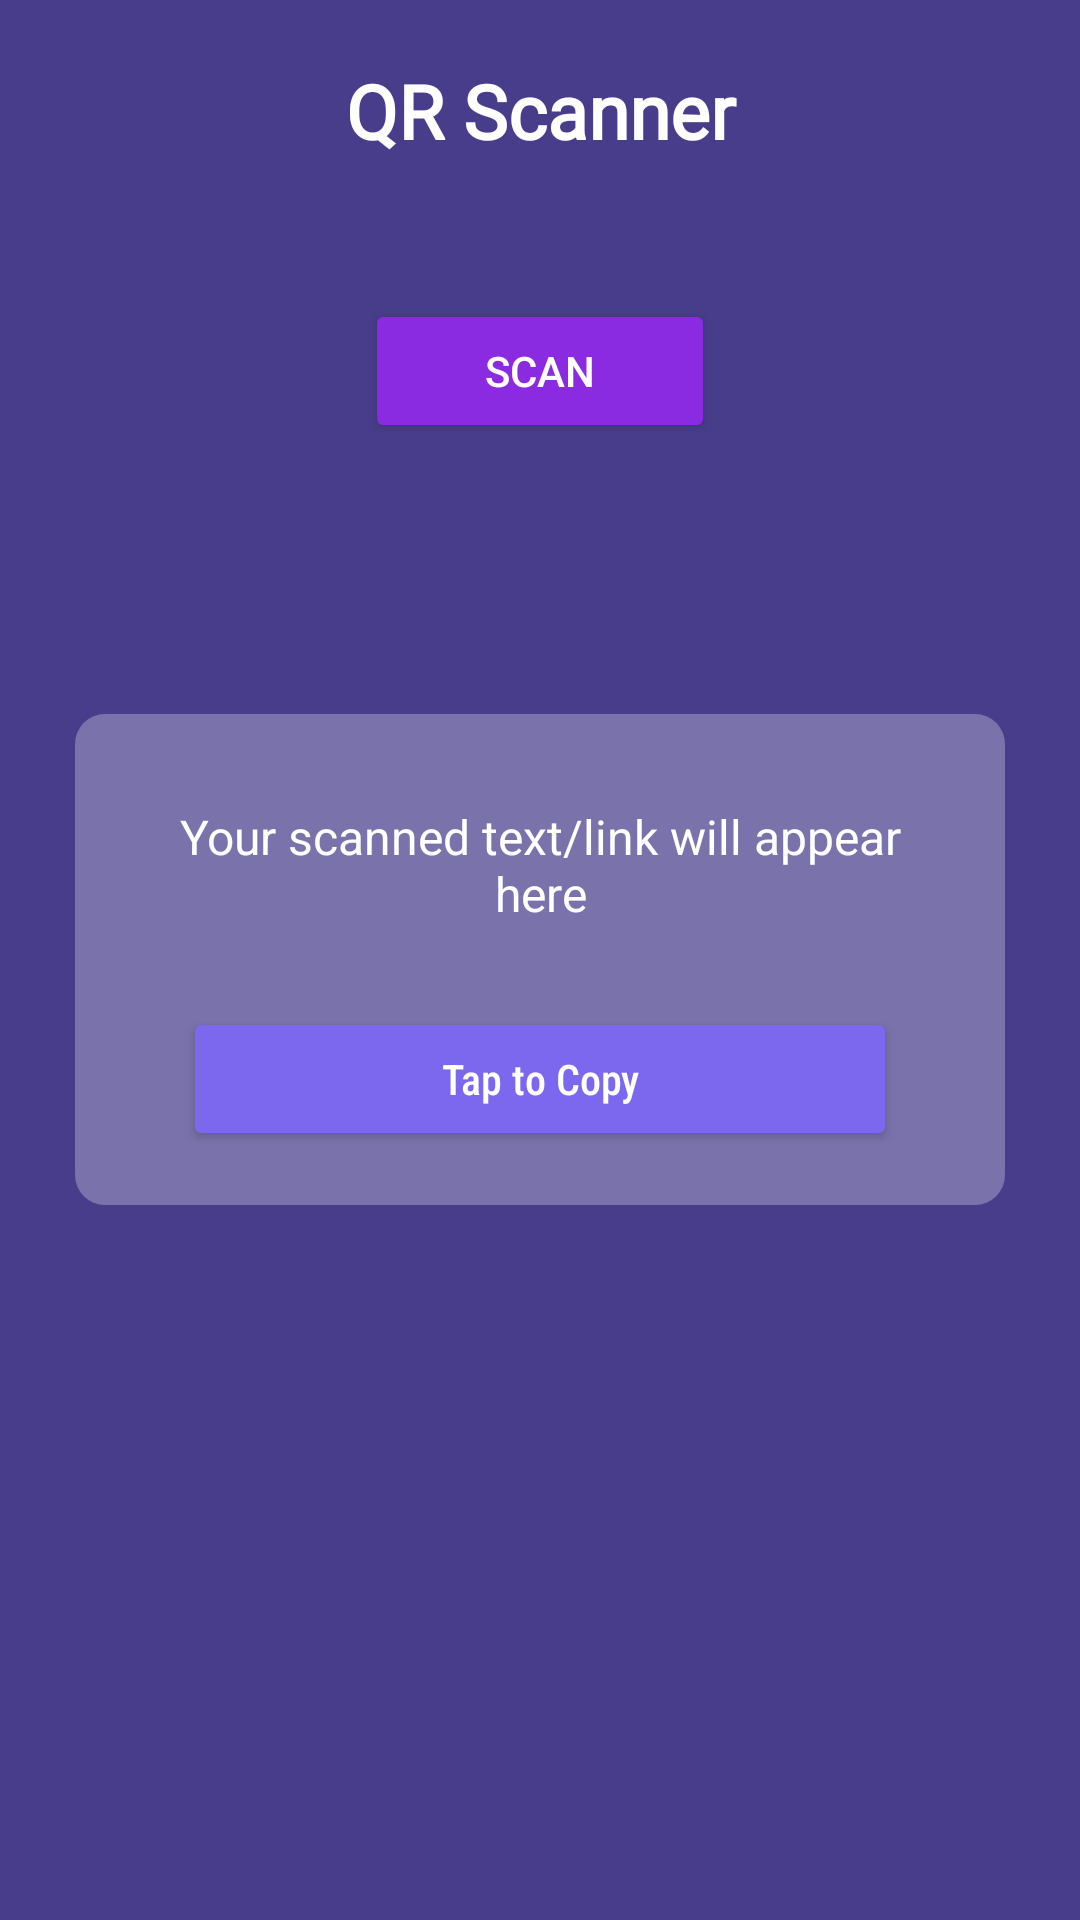

Layout XML and referenced resources for this Android screen:
<!-- AndroidManifest.xml: application theme Theme.QR_Generator -->
<!-- res/layout/activity_scan.xml -->
<?xml version="1.0" encoding="utf-8"?>
<RelativeLayout xmlns:android="http://schemas.android.com/apk/res/android"
    xmlns:app="http://schemas.android.com/apk/res-auto"
    xmlns:tools="http://schemas.android.com/tools"
    android:layout_width="match_parent"
    android:layout_height="match_parent"
    android:background="#483D8B"
    android:padding="20dp"
    tools:context=".ScanActivity">

    <TextView
        android:id="@+id/top_tv"
        android:layout_width="match_parent"
        android:layout_height="wrap_content"
        android:text="QR Scanner"
        android:textSize="25sp"
        android:textColor="@color/white"
        android:fontFamily="@font/dancing_script"
        android:textStyle="bold"
        android:textAlignment="center"
        android:layout_marginBottom="16dp"/>

    <Button
        android:id="@+id/scan_bn"
        android:layout_width="wrap_content"
        android:layout_height="wrap_content"
        android:layout_centerHorizontal="true"
        android:layout_marginTop="30dp"
        android:backgroundTint="#8A2BE2"
        android:layout_below="@id/top_tv"
        android:paddingHorizontal="40dp"
        android:paddingVertical="12dp"
        android:text="Scan" />

    <LinearLayout
        android:layout_width="match_parent"
        android:layout_height="wrap_content"
        android:layout_centerInParent="true"
        android:layout_marginHorizontal="5dp"
        android:background="@drawable/bg"
        android:orientation="vertical"
        android:padding="18dp">

        <TextView
            android:id="@+id/scanned_text_tv"
            android:layout_width="match_parent"
            android:layout_height="wrap_content"
            android:paddingVertical="12dp"
            android:text="@string/default_scanned_text"
            android:textAlignment="center"
            android:textColor="@color/white"
            android:textSize="16sp" />

        <Button
            android:id="@+id/copy_bn"
            android:layout_width="match_parent"
            android:layout_height="wrap_content"
            android:layout_marginHorizontal="18dp"
            android:layout_marginTop="15dp"
            android:backgroundTint="#7B68EE"
            android:text="Tap to Copy"
            android:fontFamily="sans-serif-condensed-medium"
            android:textAllCaps="false" />

    </LinearLayout>

</RelativeLayout>
<!-- resources referenced by this layout -->
<resources>
  <!-- drawable bg (drawable) -->
  <?xml version="1.0" encoding="utf-8"?>
  <shape xmlns:android="http://schemas.android.com/apk/res/android">
      <solid android:color="#45FFFFFF"/>
      <corners android:radius="10dp"/>
  </shape>
  <string name="default_scanned_text">Your scanned text/link will appear here</string>
  <style name="Theme.QR_Generator" parent="Theme.MaterialComponents.NoActionBar">
          
          <item name="colorPrimary">@color/purple_500</item>
          <item name="colorPrimaryVariant">@color/black</item>
          <item name="colorOnPrimary">@color/white</item>
          
          <item name="colorSecondary">@color/teal_200</item>
          <item name="colorSecondaryVariant">@color/teal_700</item>
          <item name="colorOnSecondary">@color/black</item>
          
          <item name="android:statusBarColor" tools:targetApi="l">?attr/colorPrimaryVariant</item>
          
      </style>
  <!-- not gathered from this repository: default colours our renderer supplied (Android Studio template values) -->
  <color name="purple_500">#FF6200EE</color>
  <color name="teal_200">#FF03DAC5</color>
  <color name="teal_700">#FF018786</color>
  <color name="black">#FF000000</color>
  <color name="white">#FFFFFFFF</color>
</resources>
